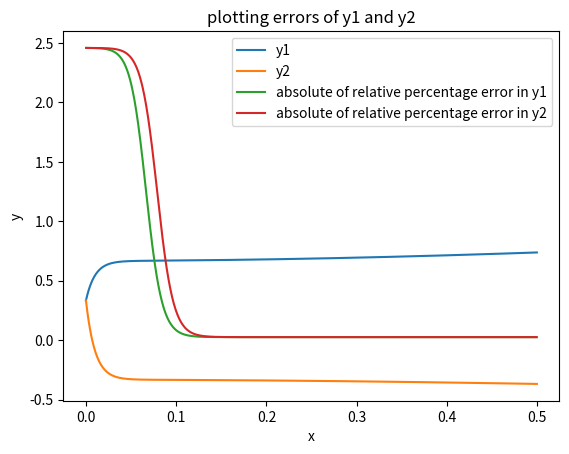

Write the Python code that produced this figure.
'''Problem 6 final exam
solving 1st order diff eq
[redacted] '''

import numpy as np
import matplotlib.pyplot as plt
#defining variables
a=0
b=0.5
n=1000
h=(b-a)/n
t=np.arange(a,b,h)
x=np.zeros(len(t))
y=np.zeros(len(t))
x[0]=1/3
y[0]=1/3

def e(t,x,y):
    return (32*x+66*y+2*t/3+2/3)
def f(t,x,y):
    return (-66*x-133*y-t/3-1/3)

# The RK 4 method implementation....
for i in range(len(y)-1):
    n1=h*e(t[i],x[i],y[i])
    k1=h*f(t[i],x[i],y[i])

    
    n2=h*e(t[i]+h/2,x[i]+n1/2,y[i]+k1/2)
    k2=h*f(t[i]+h/2,x[i]+n1/2,y[i]+k1/2)

    
    n3=h*e(t[i]+h/2,x[i]+n2/2,y[i]+k2/2)
    k3=h*f(t[i]+h/2,x[i]+n2/2,y[i]+k2/2)
    
    n4=h*e(t[i]+h,x[i]+n3,y[i]+k3)
    k4=h*f(t[i]+h,x[i]+n3,y[i]+k3)
    
    x[i+1]=x[i]+(n1+2*n2+2*n3+n4)/6
    y[i+1]=y[i]+(k1+2*k2+2*k3+k4)/6
    
#plotting the graph
plt.plot(t,x,label='y1')
plt.plot(t,y,label='y2')  
plt.xlabel('x')
plt.ylabel('y')
plt.legend()
plt.title('plot of x vs y')
plt.grid()
plt.show() 

#checking error
t1=np.zeros(len(t)-1)
dx=np.zeros(len(t1))
dxtrue=np.zeros(len(t1))
dytrue=np.zeros(len(t1))
dy=np.zeros(len(t1))
for i in range(len(t1)):
    t1[i]=(t[i]+t[i+1])/2
    dx[i]=(x[i+1]-x[i])/h
    dy[i]=(y[i+1]-y[i])/h
    dxtrue[i]=e(t1[i],x[i],y[i])
    dx[i]=abs(dx[i]-dxtrue[i])/abs(dxtrue[i])*100
    dytrue[i]=f(t1[i],x[i],y[i])
    dy[i]=abs(dy[i]-dytrue[i])/abs(dytrue[i])*100
    
plt.plot(t1,dx,label='absolute of relative percentage error in y1')
plt.plot(t1,dy,label='absolute of relative percentage error in y2')
plt.title('plotting errors of y1 and y2')
plt.grid()
plt.legend()
plt.show()